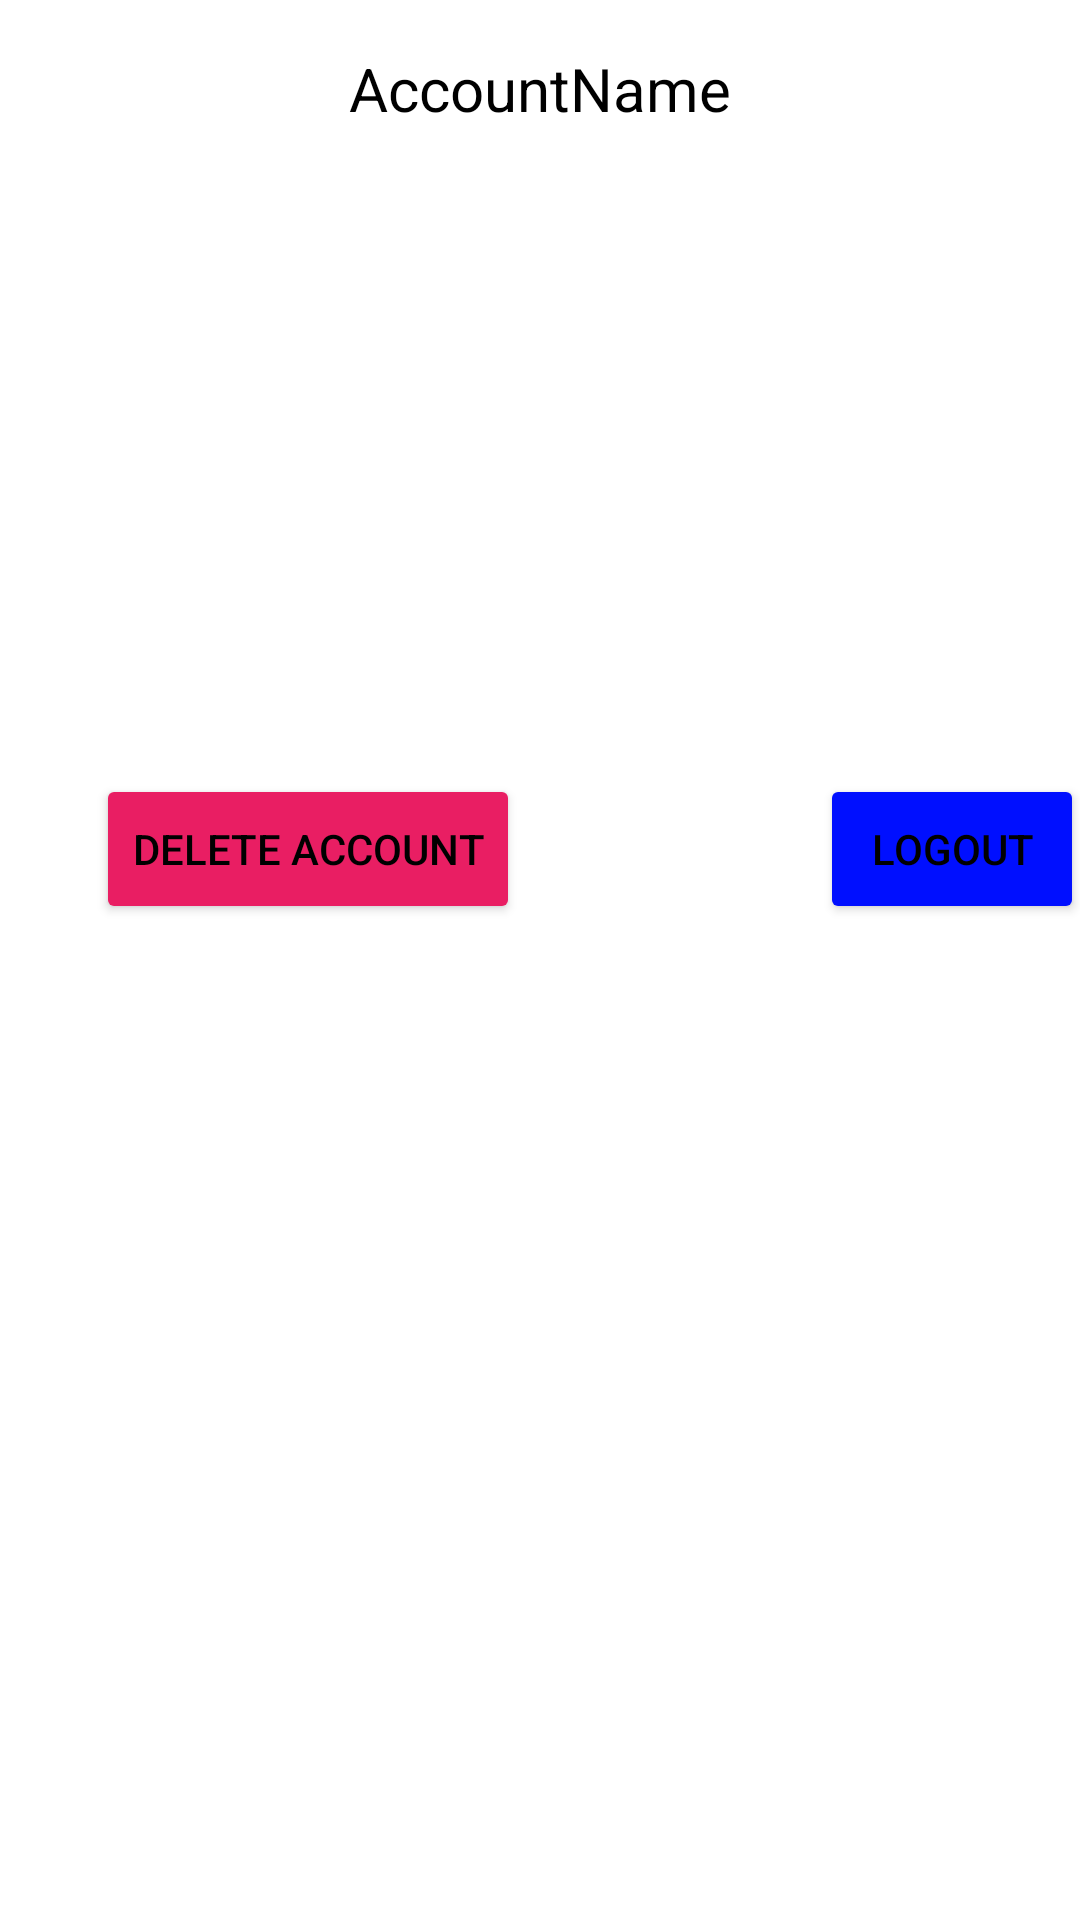

Reconstruct the res/layout file that produces this screen, plus the resources it refers to.
<!-- AndroidManifest.xml: application theme Theme.CeylonTraveler -->
<!-- res/layout/fragment_account_status.xml -->
<?xml version="1.0" encoding="utf-8"?>
<androidx.constraintlayout.widget.ConstraintLayout xmlns:android="http://schemas.android.com/apk/res/android"
    xmlns:app="http://schemas.android.com/apk/res-auto"
    xmlns:tools="http://schemas.android.com/tools"
    android:layout_width="match_parent"
    android:layout_height="match_parent"
    tools:context=".Fragments.AccountStatusFragment">

    <TextView
        android:id="@+id/accountName"
        android:layout_width="263dp"
        android:layout_height="90dp"
        android:layout_marginTop="16dp"
        android:text="AccountName"
        android:textAlignment="center"
        android:textSize="20sp"
        app:layout_constraintEnd_toEndOf="parent"
        app:layout_constraintStart_toStartOf="parent"
        app:layout_constraintTop_toTopOf="parent" />

    <Button
        android:id="@+id/btnLogout"
        android:layout_width="wrap_content"
        android:layout_height="50dp"
        android:layout_marginStart="100dp"
        android:layout_marginBottom="332dp"
        android:text="@string/logout"
        android:backgroundTint="#000fff"
        app:layout_constraintBottom_toBottomOf="parent"
        app:layout_constraintStart_toEndOf="@+id/btnDeleteAccount" />

    <Button
        android:id="@+id/btnDeleteAccount"
        android:layout_width="wrap_content"
        android:layout_height="50dp"
        android:layout_marginStart="32dp"
        android:layout_marginBottom="332dp"
        android:text="Delete Account"
        android:backgroundTint="#E91E63"
        app:layout_constraintBottom_toBottomOf="parent"
        app:layout_constraintStart_toStartOf="parent" />


</androidx.constraintlayout.widget.ConstraintLayout>
<!-- resources referenced by this layout -->
<resources>
  <string name="logout">Logout</string>
  <style name="Theme.CeylonTraveler" parent="Theme.MaterialComponents.DayNight.DarkActionBar">
          
          <item name="colorPrimary">@color/purple_500</item>
          <item name="colorPrimaryVariant">@color/purple_700</item>
          <item name="colorOnPrimary">@color/white</item>
          
          <item name="colorSecondary">@color/teal_200</item>
          <item name="colorSecondaryVariant">@color/teal_700</item>
          <item name="colorOnSecondary">@color/black</item>
          
          <item name="android:statusBarColor">?attr/colorPrimaryVariant</item>
  
          <item name="android:textColor">#000000</item>
  
  
      </style>
  <color name="purple_500">#FF3700B3</color>
  <color name="purple_700">#FF3700B3</color>
  <color name="white">#ffffff</color>
  <color name="teal_200">#FF03DAC5</color>
  <color name="teal_700">#FF018786</color>
  <color name="black">#FF000000</color>
</resources>
